Run: headless pygame with SDL's dummy video driver; simulated clock (each Clock.tick advances the game by its frame time, no real sleeping); random seed 0; keys injected as events and as key.get_pressed() state; no mouse input.
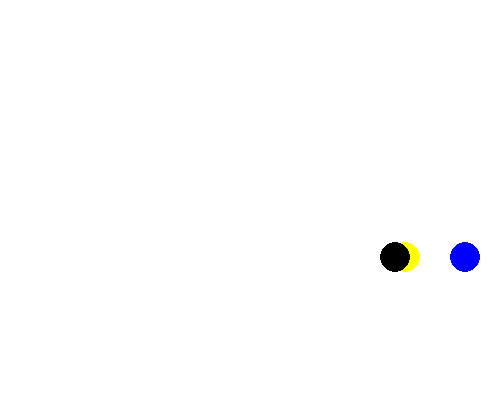
Frame 1 of 4 · flips 1–60 · no input
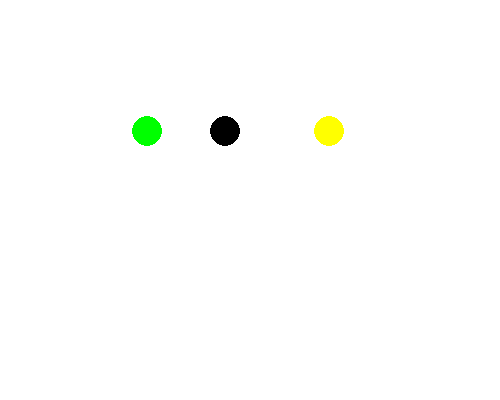
Frame 2 of 4 · flips 61–180 · tapped SPACE, RETURN · held RIGHT (→), D
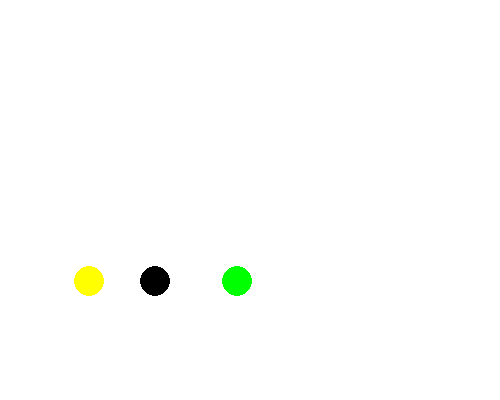
Frame 3 of 4 · flips 181–300 · held DOWN (↓), S
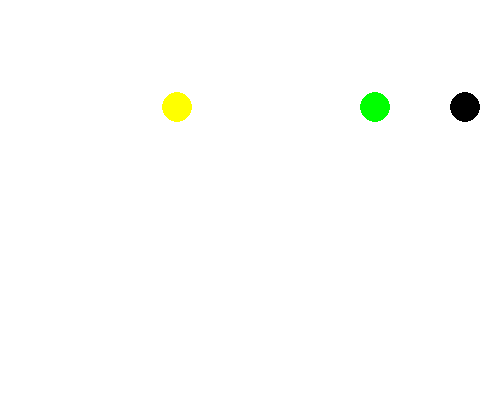
Frame 4 of 4 · flips 301–420 · held LEFT (←), A, UP (↑), W

The pygame program that drew these frames:

import pygame, sys, time
from pygame.locals import *

pygame.init()

largura = 500
altura = 400

# define cores
branca = (255, 255, 255)
preta = (0, 0, 0)
verde = (0, 255, 0)
azul = (0, 0, 255)
amarela = (255, 255, 0)

def mover(figura, dimensao):
    esquerda = 0
    cima = 0
    direita = dimensao[0]
    baixo = dimensao[1]

    if figura['rect'].top < cima or figura['rect'].bottom > baixo:
        figura['vel'][1] = -figura['vel'][1]
    if figura['rect'].left < esquerda or figura['rect'].right > direita:
        figura['vel'][0] = -figura['vel'][0]
    figura['rect'].x += figura['vel'][0]
    figura['rect'].y += figura['vel'][1]


screen = pygame.display.set_mode((largura, altura))

# define título
pygame.display.set_caption('Movendo bola')

# cria retacngulo na tela
#f1 = {'rect':pygame.Rect(320, 150, 150, 50), 'cor':verde, 'vel':[2, 2]}

# cria a bola
bola1 = {'rect':pygame.Rect(270, 320, 30, 30), 'cor':azul, 'vel':[3, 3]}
bola2 = {'rect':pygame.Rect(270, 320, 30, 30), 'cor':amarela, 'vel':[2, 3]}
bola3 = {'rect':pygame.Rect(270, 320, 30, 30), 'cor':preta, 'vel':[5, 3]}

bolas = [bola1, bola2, bola3]

while True:
    screen.fill(branca)
    for evento in pygame.event.get():
        if evento.type == QUIT:
            pygame.quit()
            sys.exit()

    for bl in bolas:
        # muda cor da bola de acordo com posição
        mudaCor1 = bl['rect'].collidepoint(250, 0)
        mudaCor2 = bl['rect'].collidepoint(250, 400)
        mudaCor3 = bl['rect'].collidepoint(0, 300)
        mudaCor4 = bl['rect'].collidepoint(500, 300)

        if mudaCor1:
            bl['cor'] = verde
        elif mudaCor2:
            bl['cor'] = azul
        elif mudaCor3:
            bl['cor'] = preta

        # move e cria nova bola
        mover(bl, (largura, altura))
        pygame.draw.ellipse(screen, bl['cor'], bl['rect'])

    pygame.display.update()

    time.sleep(0.02)
